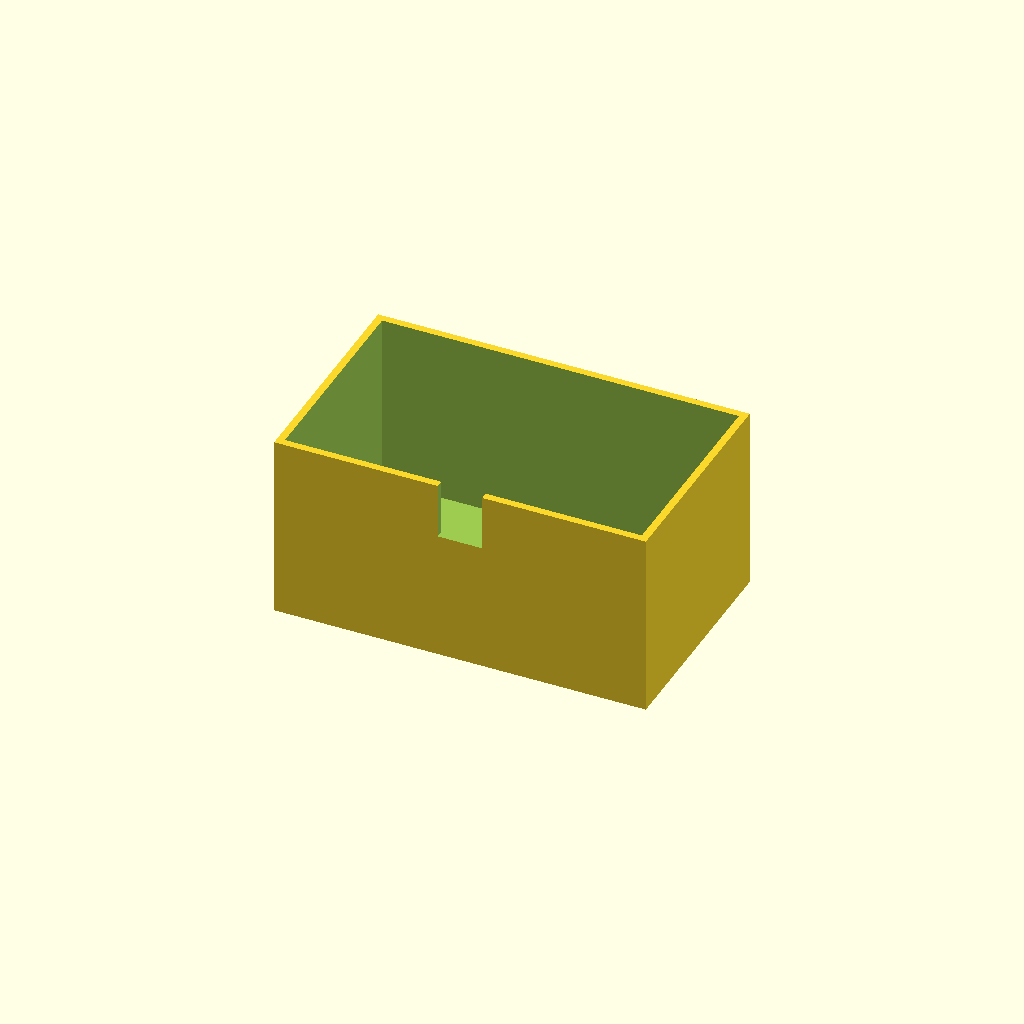
Cell 1: the model at its default parameters.
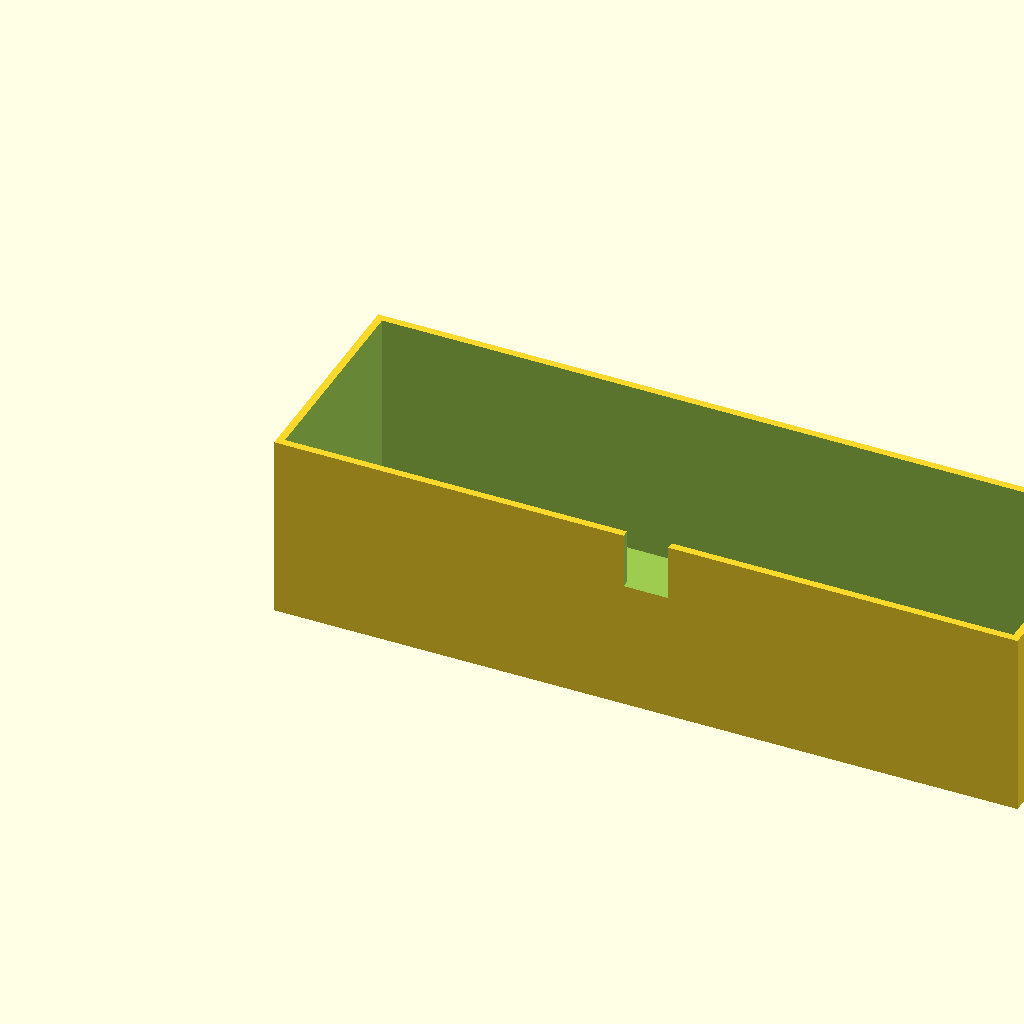
Cell 2 — box_l set to 200, the other parameters unchanged.
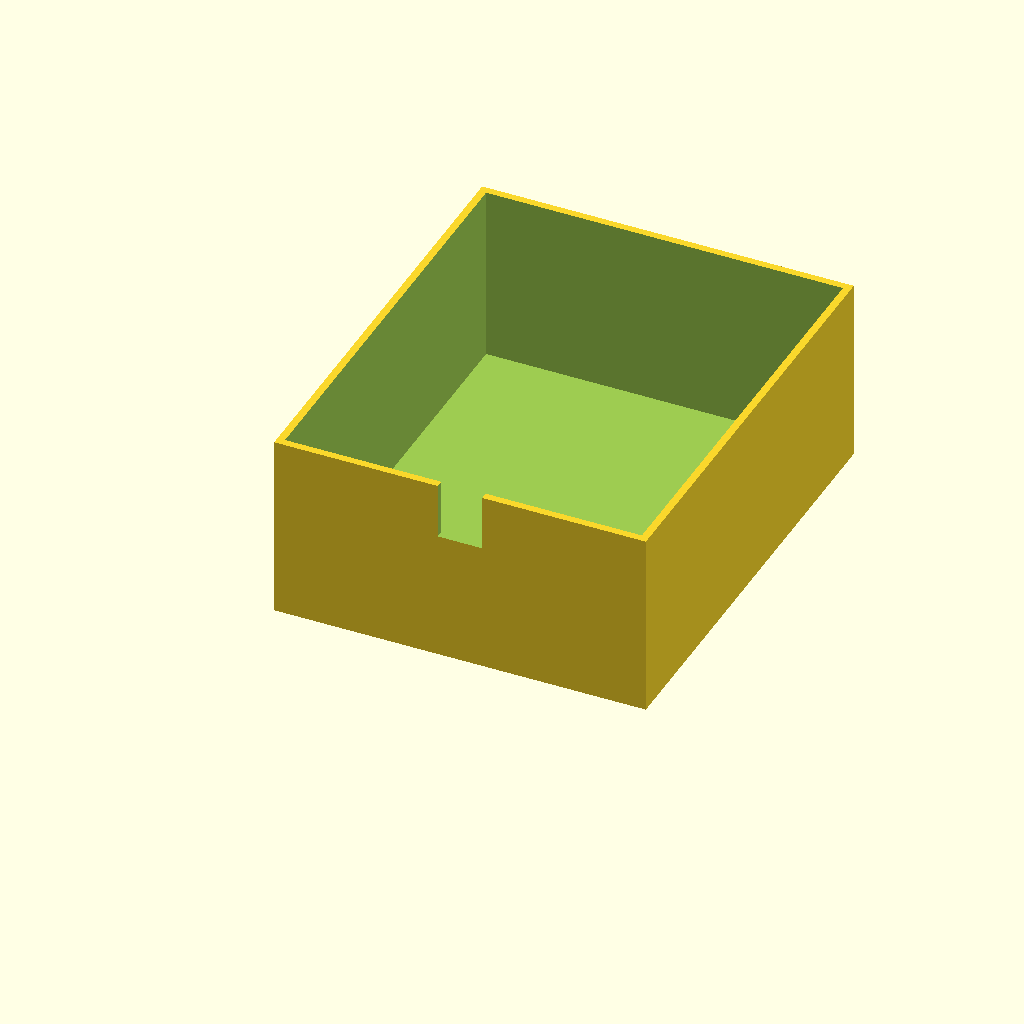
Cell 3: box_w = 120 (everything else at default).
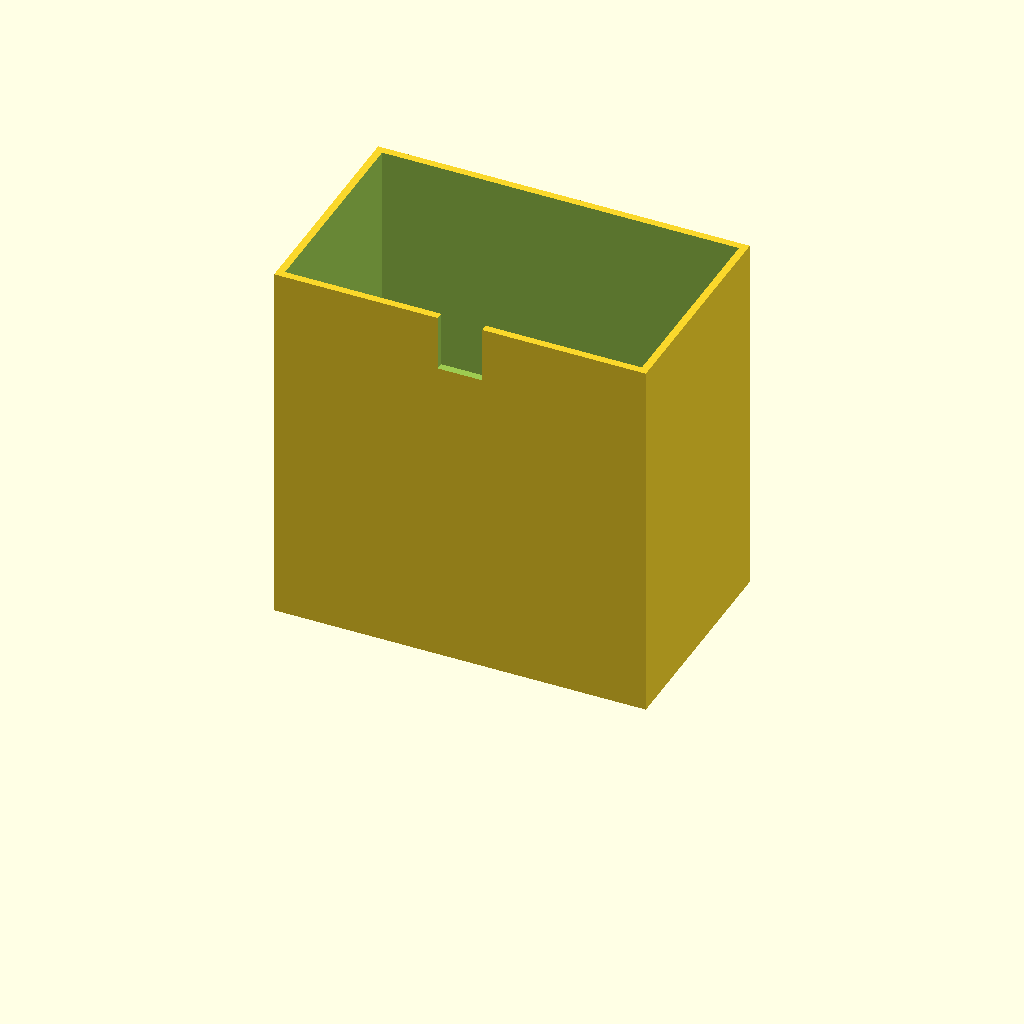
Cell 4: box_h = 100 (everything else at default).
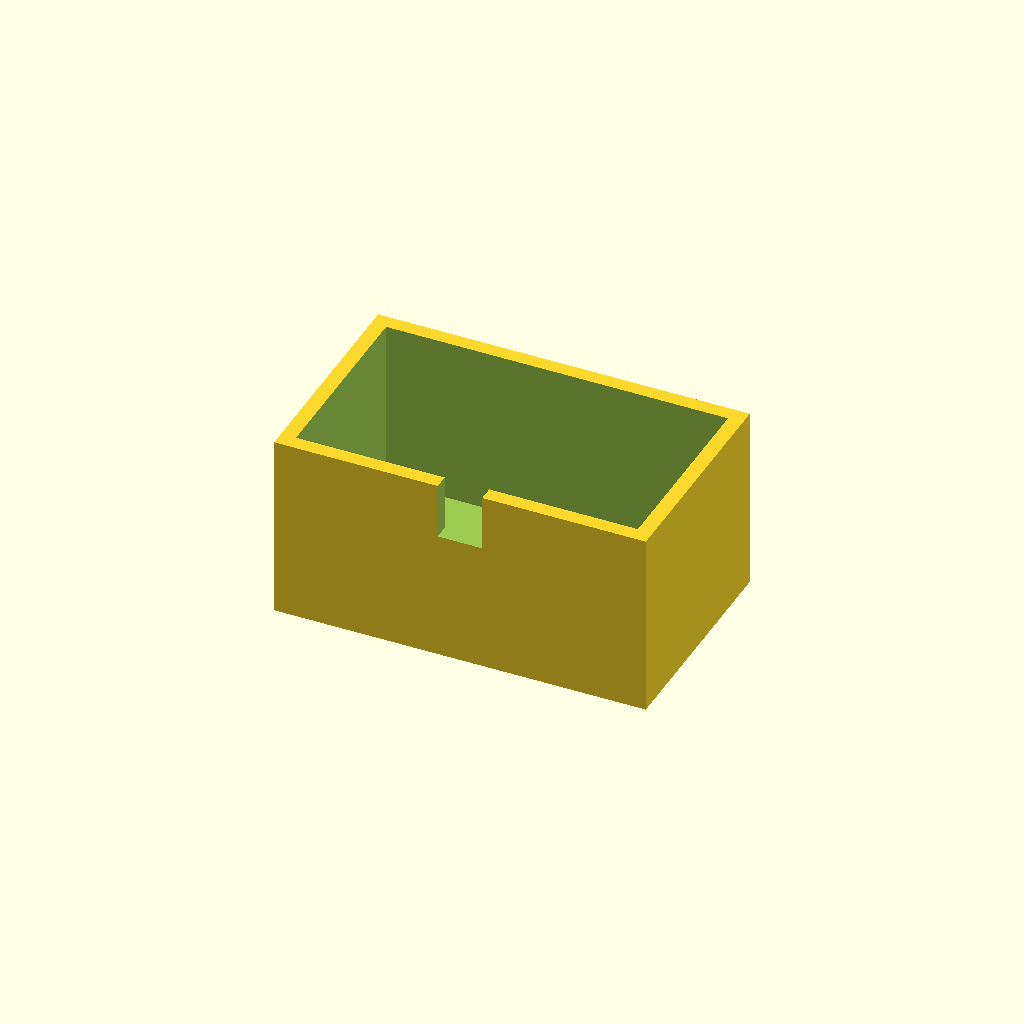
Cell 5 — wall_t set to 4, the other parameters unchanged.
One fixed orthographic camera (rotation 55°, 0°, 25°; colour scheme Cornfield) for every cell.
The OpenSCAD source (optional_data/data/solid3/enclosurebox/part_0098.scad):
$fn = 32;

// ----------------------------------------------------------------------
// Enclosure box: notch enclosure
// ----------------------------------------------------------------------

// --- parameters (mm) ---
box_l = 100;              // outer length, X
box_w = 60;               // outer width, Y
box_h = 50;               // outer height
wall_t = 2;               // wall thickness
notch_w = 12;             // cable notch width
notch_h = 15;             // cable notch height

inner_h = box_h - wall_t;  // cavity depth
boss_h = inner_h - 2;  // corner boss height

difference() {
  union() {
    difference() {
      cube([box_l, box_w, box_h]);
      translate([wall_t, wall_t, wall_t])
        cube([box_l - 2 * wall_t, box_w - 2 * wall_t, box_h]);
    }
  }
  translate([box_l / 2 - notch_w / 2, -1, box_h - notch_h])
    cube([notch_w, wall_t + 2, notch_h + 1]);
}
Parameter table extracted from the source (name, type, default, range or options):
box_l: number, default 100
box_w: number, default 60
box_h: number, default 50
wall_t: number, default 2
notch_w: number, default 12
notch_h: number, default 15
